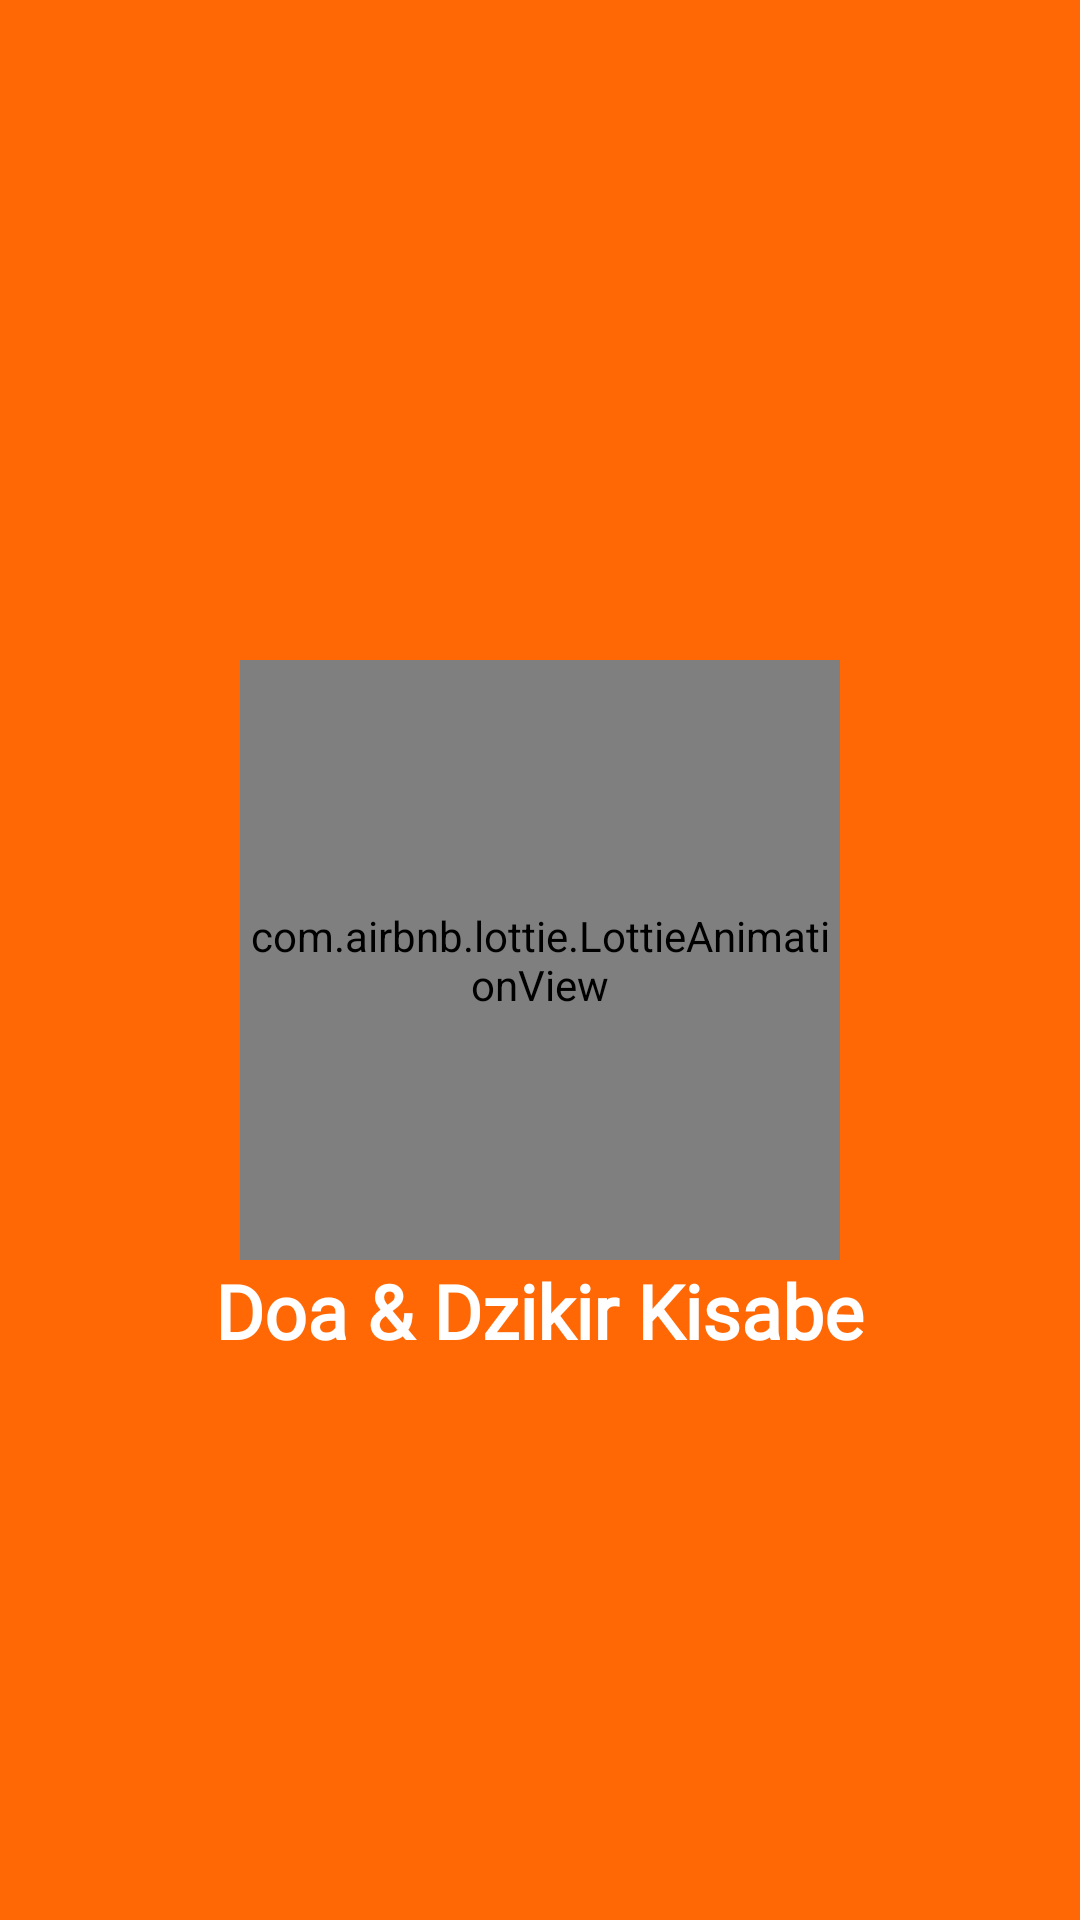

Android layout source for this screen:
<!-- AndroidManifest.xml: application theme Theme.AndroidActivity -->
<!-- res/layout/activity_splash_screen.xml -->
<?xml version="1.0" encoding="utf-8"?>
<RelativeLayout xmlns:android="http://schemas.android.com/apk/res/android"
    xmlns:app="http://schemas.android.com/apk/res-auto"
    xmlns:tools="http://schemas.android.com/tools"
    android:layout_width="match_parent"
    android:layout_height="match_parent"
    android:background="#FF6804"
    tools:context=".SplashScreenActivity">

    <com.airbnb.lottie.LottieAnimationView
        android:id="@+id/ivDoaLogo"
        android:layout_width="200dp"
        android:layout_height="200dp"
        android:layout_centerInParent="true"
        app:lottie_rawRes="@raw/animation_logo2"
        app:lottie_autoPlay="true"
        app:lottie_loop="true"
        tools:ignore="ImageContrastCheck"/>



    <TextView
        android:id="@+id/tvJudul0"
        android:layout_width="wrap_content"
        android:layout_height="wrap_content"
        android:layout_below="@+id/ivDoaLogo"
        android:layout_centerInParent="true"
        android:fontFamily="@font/courgette"
        android:text="@string/judulDoa"
        android:textColor="@color/white"
        android:textSize="25sp"
        android:textStyle="bold"/>

</RelativeLayout>
<!-- resources referenced by this layout -->
<resources>
  <string name="judulDoa">Doa &amp; Dzikir Kisabe</string>
  <style name="Theme.AndroidActivity" parent="Base.Theme.AndroidActivity" />
  <style name="Base.Theme.AndroidActivity" parent="Theme.Material3.DayNight.NoActionBar">
  
      </style>
  <!-- not gathered from this repository: default colours our renderer supplied (Android Studio template values) -->
  <color name="white">#FFFFFFFF</color>
</resources>
